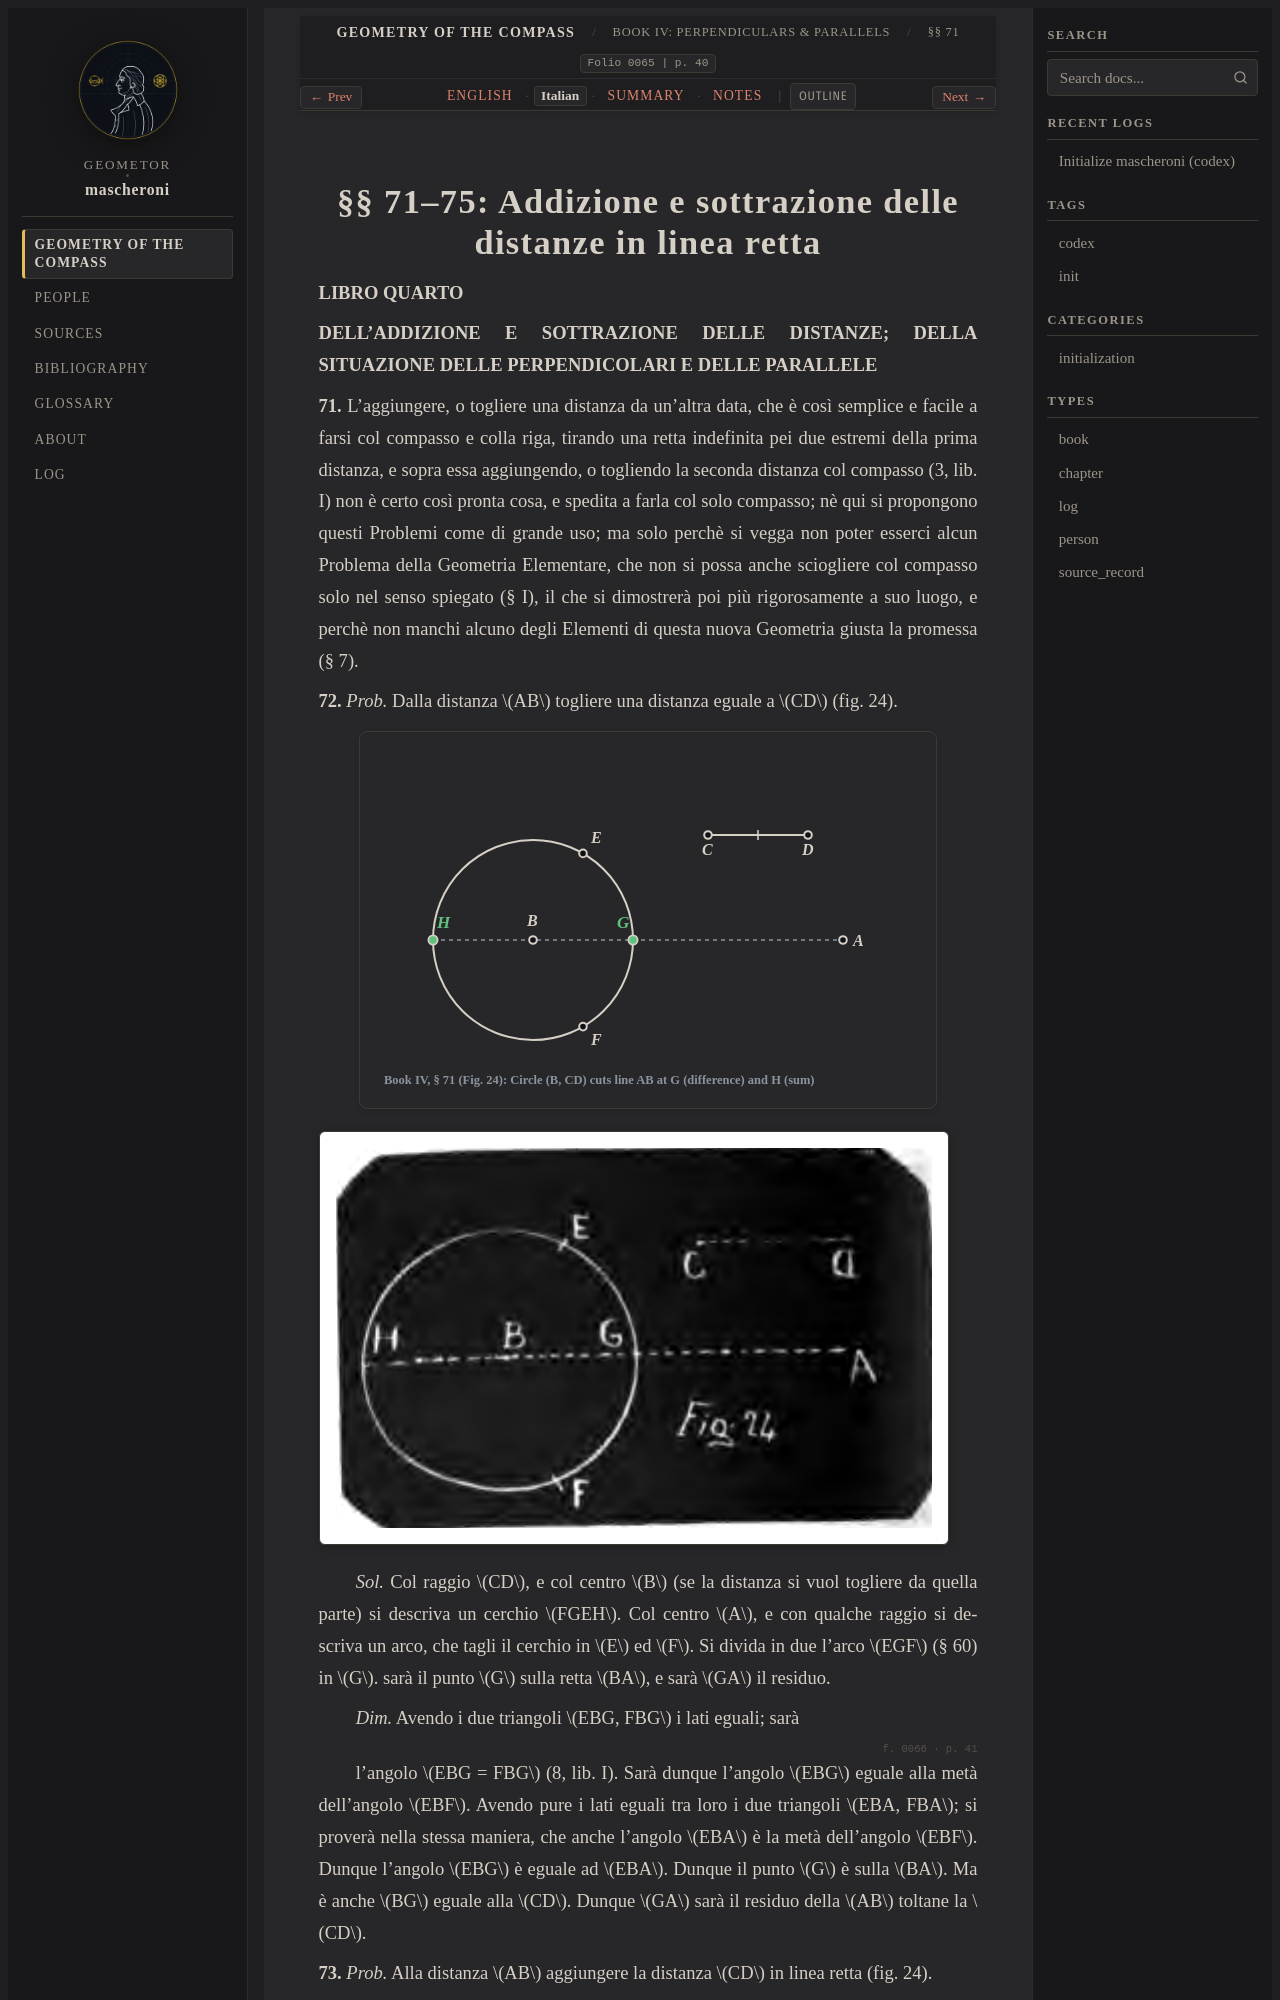

repository: geometor/mascheroni · page: geometria_del_compasso/04-book-04/01-sec-71-add-sub/it.html · generator: sphinx

:order: 1
:layout: book
:title: §§ 71–75: Addizione e sottrazione delle distanze in linea retta
:nav_title: §§ 71–75: Add & Subtract
:breadcrumb_title: §§ 71–75: Add & Subtract
:folio: 0065
:page: 40
:tracks: English: index | Italian: it | Summary: summary | Notes: notes

.. _mascheroni-04-book-04-01-sec-71-add-sub-it:
